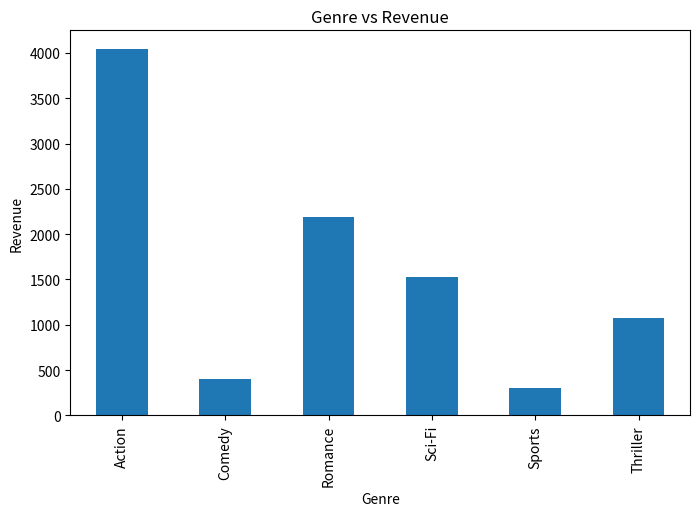
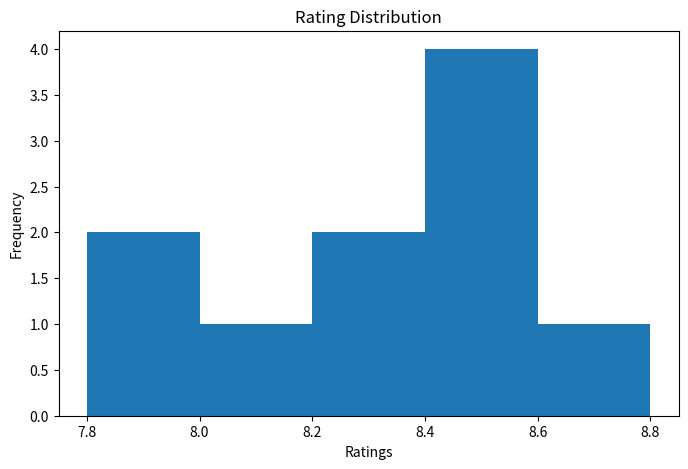

These figures' Python source, in order:
import pandas as pd
import matplotlib.pyplot as plt

data = {
    "Movie Name": [
        "Inception", "Avengers", "Interstellar",
        "Titanic", "Joker", "Bahubali",
        "Dangal", "KGF", "Pushpa", "3 Idiots"
    ],

    "Rating": [8.8, 8.0, 8.6, 7.9, 8.4, 8.2, 8.5, 8.3, 7.8, 8.4],

    "Genre": [
        "Sci-Fi", "Action", "Sci-Fi",
        "Romance", "Thriller", "Action",
        "Sports", "Action", "Action", "Comedy"
    ],

    "Revenue": [
        830, 2797, 701,
        2187, 1074, 650,
        300, 250, 350, 400
    ]
}

df = pd.DataFrame(data)
print("Movie Dataset:\n")
print(df)

print("\nHighest Rated Movies:\n")
highest_rated = df.sort_values(by="Rating", ascending=False)
print(highest_rated[["Movie Name", "Rating"]])
print("\nMost Profitable Genres:\n")
genre_revenue = df.groupby("Genre")["Revenue"].sum()
print(genre_revenue)

print("\nTop 5 Movies Based on Rating:\n")
top5 = df.sort_values(by="Rating", ascending=False).head(5)
print(top5[["Movie Name", "Rating"]])

correlation = df["Rating"].corr(df["Revenue"])
print("\nCorrelation between Rating and Revenue:")
print(correlation)

plt.figure(figsize=(8,5))
genre_revenue.plot(kind='bar')
plt.title("Genre vs Revenue")
plt.xlabel("Genre")
plt.ylabel("Revenue")
plt.show()

plt.figure(figsize=(8,5))
plt.hist(df["Rating"], bins=5)
plt.title("Rating Distribution")
plt.xlabel("Ratings")
plt.ylabel("Frequency")
plt.show()
